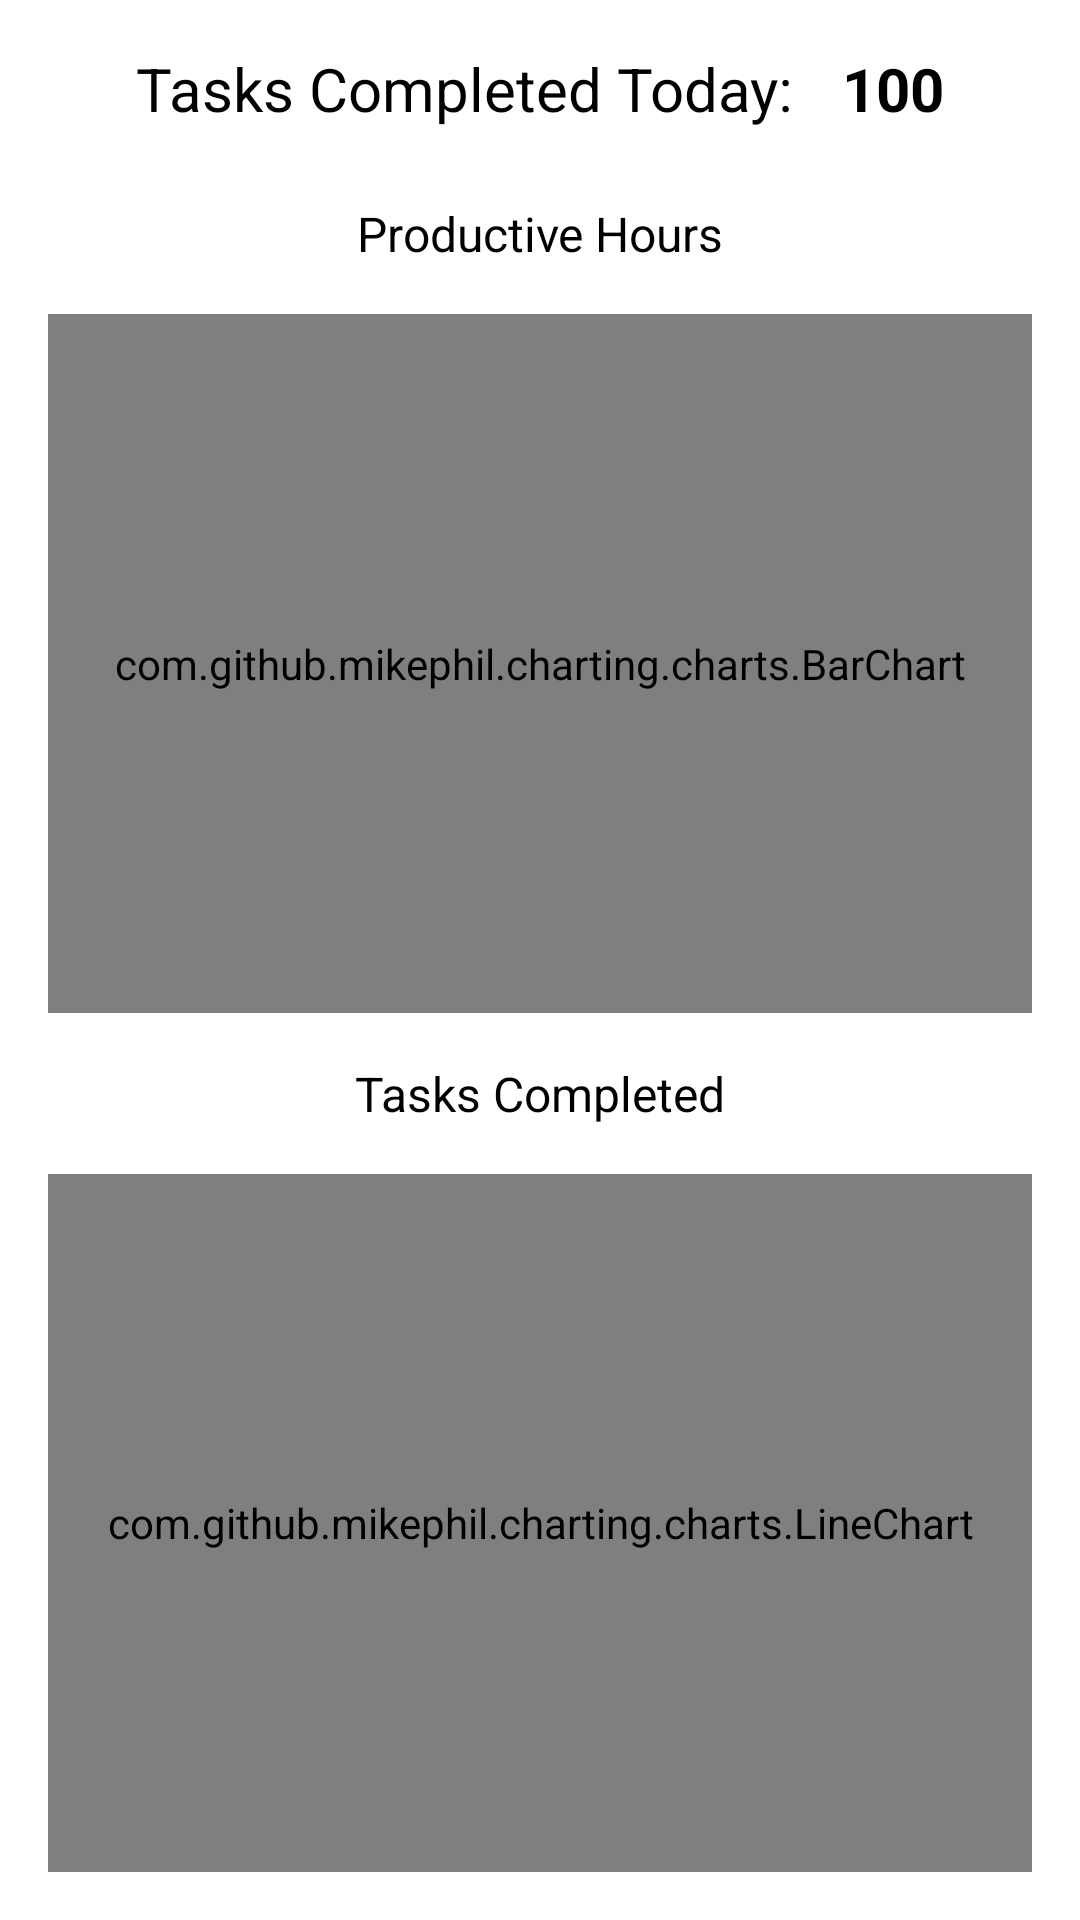

Here is an Android app screen rendered from its layout file. Give the layout XML and the strings, colors and styles it references.
<!-- AndroidManifest.xml: application theme Theme.TaskTimer -->
<!-- res/layout/fragment_analytics.xml -->
<?xml version="1.0" encoding="utf-8"?>
<androidx.constraintlayout.widget.ConstraintLayout xmlns:android="http://schemas.android.com/apk/res/android"
    xmlns:app="http://schemas.android.com/apk/res-auto"
    xmlns:tools="http://schemas.android.com/tools"
    android:layout_width="match_parent"
    android:layout_height="match_parent"
    tools:context=".ui.analytics.AnalyticsFragment">


    <androidx.constraintlayout.widget.ConstraintLayout
        android:id="@+id/taskCompletedLayout"
        android:layout_width="wrap_content"
        android:layout_height="wrap_content"
        android:layout_marginTop="16dp"
        app:layout_constraintEnd_toEndOf="parent"
        app:layout_constraintStart_toStartOf="parent"
        app:layout_constraintTop_toTopOf="parent">

        <TextView
            android:id="@+id/completedTasksText"
            android:layout_width="wrap_content"
            android:layout_height="wrap_content"
            android:text="Tasks Completed Today:"
            android:textColor="@color/black"
            android:textSize="20sp"
            app:layout_constraintBottom_toBottomOf="parent"
            app:layout_constraintStart_toStartOf="parent"
            app:layout_constraintTop_toTopOf="parent" />

        <TextView
            android:id="@+id/completedTasks"
            android:layout_width="wrap_content"
            android:layout_height="wrap_content"
            android:layout_marginStart="16dp"
            android:text="100"
            android:textColor="@color/black"
            android:textSize="20sp"
            android:textStyle="bold"
            app:layout_constraintBottom_toBottomOf="parent"
            app:layout_constraintStart_toEndOf="@+id/completedTasksText"
            app:layout_constraintTop_toTopOf="parent" />
    </androidx.constraintlayout.widget.ConstraintLayout>

    <TextView
        android:id="@+id/productiveChartTitle"
        android:layout_width="wrap_content"
        android:layout_height="wrap_content"
        android:layout_marginTop="24dp"
        android:text="Productive Hours"
        android:textColor="@color/black"
        android:textSize="16sp"
        app:layout_constraintEnd_toEndOf="parent"
        app:layout_constraintStart_toStartOf="parent"
        app:layout_constraintTop_toBottomOf="@+id/taskCompletedLayout" />

    <com.github.mikephil.charting.charts.BarChart
        android:id="@+id/barChart"
        android:layout_width="0dp"
        android:layout_height="0dp"
        android:layout_marginStart="16dp"
        android:layout_marginTop="16dp"
        android:layout_marginEnd="16dp"
        android:layout_marginBottom="16dp"
        app:layout_constraintBottom_toTopOf="@+id/completedChartTitle"
        app:layout_constraintEnd_toEndOf="parent"
        app:layout_constraintHorizontal_bias="0.0"
        app:layout_constraintStart_toStartOf="parent"
        app:layout_constraintTop_toBottomOf="@+id/productiveChartTitle" />

    <TextView
        android:id="@+id/completedChartTitle"
        android:layout_width="wrap_content"
        android:layout_height="wrap_content"
        android:text="Tasks Completed"
        android:textColor="@color/black"
        android:textSize="16sp"
        app:layout_constraintBottom_toBottomOf="parent"
        app:layout_constraintEnd_toEndOf="parent"
        app:layout_constraintStart_toStartOf="parent"
        app:layout_constraintTop_toBottomOf="@+id/productiveChartTitle" />

    <com.github.mikephil.charting.charts.LineChart
        android:id="@+id/lineChart"
        android:layout_width="0dp"
        android:layout_height="0dp"
        android:layout_marginStart="16dp"
        android:layout_marginTop="16dp"
        android:layout_marginEnd="16dp"
        android:layout_marginBottom="16dp"
        app:layout_constraintBottom_toBottomOf="parent"
        app:layout_constraintEnd_toEndOf="parent"
        app:layout_constraintHorizontal_bias="0.0"
        app:layout_constraintStart_toStartOf="parent"
        app:layout_constraintTop_toBottomOf="@+id/completedChartTitle" />

</androidx.constraintlayout.widget.ConstraintLayout>
<!-- resources referenced by this layout -->
<resources>
  <color name="black">#FF000000</color>
  <style name="Theme.TaskTimer" parent="Theme.MaterialComponents.DayNight.DarkActionBar">
          
          <item name="colorPrimary">@color/primary</item>
          <item name="colorPrimaryVariant">@color/primary</item>
          <item name="colorOnPrimary">@color/white</item>
          
          <item name="colorSecondary">@color/primary</item>
          <item name="colorSecondaryVariant">@color/secondary</item>
          <item name="colorOnSecondary">@color/black</item>
          
          <item name="android:statusBarColor">?attr/colorPrimaryVariant</item>
          
      </style>
  <color name="primary">#F29407</color>
  <color name="white">#FFFFFFFF</color>
  <color name="secondary">#F0C27C</color>
</resources>
